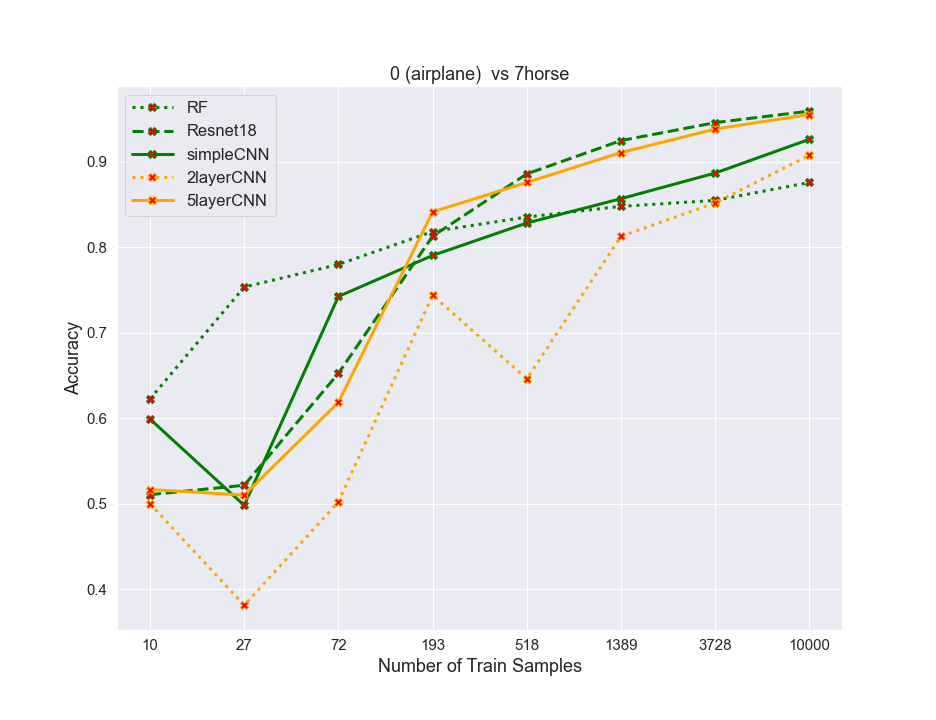

The data file committed next to this chart (first rows):
algos, 0, 1, 2, 3, 4, 5, 6, 7
RF, 0.6225, 0.7535, 0.78, 0.8185, 0.8355, 0.848, 0.855, 0.876
resnet, 0.5105, 0.5215, 0.6525, 0.813, 0.886, 0.925, 0.946, 0.9595
simpleCNN, 0.599, 0.498, 0.7425, 0.7905, 0.8285, 0.857, 0.887, 0.9265
2layercnn, 0.5, 0.381, 0.502, 0.744, 0.646, 0.813, 0.852, 0.908
5layercnn, 0.5165, 0.51, 0.6185, 0.8415, 0.876, 0.911, 0.9385, 0.9555
